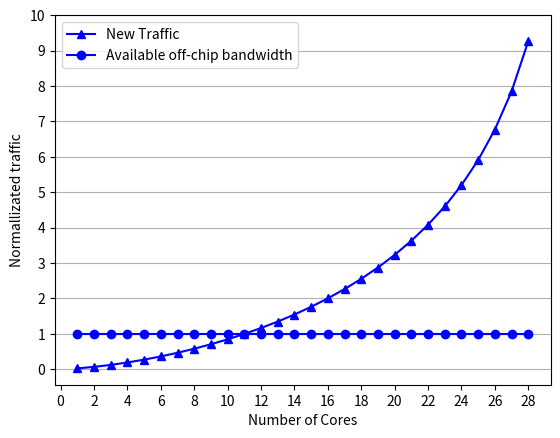

Python code for this plot:
import matplotlib.pyplot as plt
import numpy as np

def MissRate(p2,p1,s2,s1,m1,a):
    m2=(p2/p1)*((s2/s1)**(-1*a))*m1
    return m2

a=0.5

n1=16
p1=8
c1=n1-p1
s1=c1/p1
m1=1

n2=32
p2=np.linspace(1, 28, num=28, endpoint=True)
c2=n2-p2
s2=c2/p2

m2=MissRate(p2,p1,s2,s1,m1,a)

fig, axes =plt.subplots()

line1 = axes.plot(p2,m2,'b^-',label='New Traffic')
line2 = axes.plot(p2,np.ones(28),'bo-', label='Available off-chip bandwidth')

axes.set_xticks(np.arange(15)*2)
axes.set_yticks(np.arange(11))
axes.set_xlabel('Number of Cores')
axes.set_ylabel('Normallizated traffic')
axes.yaxis.grid(True)
axes.legend()

plt.show()
